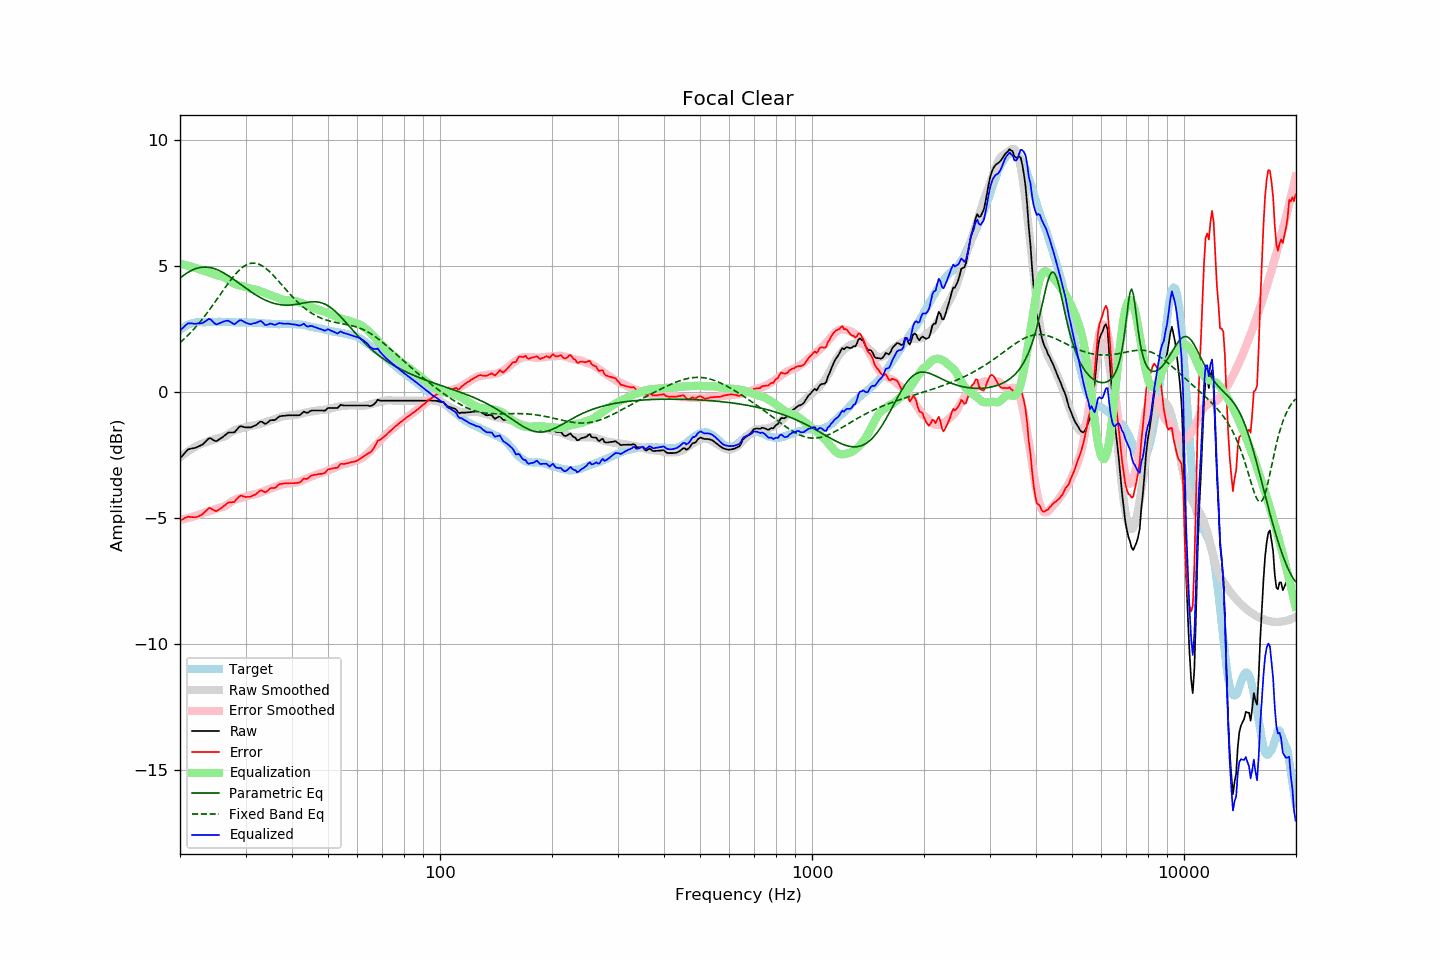

The data file committed next to this chart (first rows):
frequency, raw, error, smoothed, error_smoothed, equalization, parametric_eq, fixed_band_eq, equalized_raw, equalized_smoothed, target
20.00, -2.65, -5.11, -2.60, -5.08, 5.08, 4.52, 1.95, 2.43, 2.48, 2.46
20.20, -2.57, -5.08, -2.55, -5.07, 5.07, 4.57, 2.01, 2.50, 2.52, 2.51
20.40, -2.50, -5.06, -2.50, -5.06, 5.06, 4.62, 2.07, 2.55, 2.56, 2.56
20.61, -2.42, -5.01, -2.45, -5.04, 5.04, 4.66, 2.13, 2.62, 2.59, 2.58
20.81, -2.35, -4.99, -2.40, -5.03, 5.03, 4.71, 2.19, 2.67, 2.62, 2.64
21.02, -2.28, -4.96, -2.36, -5.01, 5.01, 4.75, 2.25, 2.73, 2.65, 2.68
21.23, -2.27, -4.97, -2.32, -4.99, 4.99, 4.78, 2.31, 2.72, 2.67, 2.70
21.44, -2.25, -4.97, -2.28, -4.97, 4.97, 4.82, 2.38, 2.72, 2.70, 2.72
21.66, -2.24, -4.98, -2.24, -4.96, 4.96, 4.85, 2.45, 2.71, 2.72, 2.73
21.87, -2.23, -4.98, -2.20, -4.94, 4.94, 4.87, 2.52, 2.71, 2.74, 2.75
22.09, -2.21, -4.98, -2.16, -4.92, 4.92, 4.90, 2.59, 2.71, 2.75, 2.77
22.31, -2.18, -4.96, -2.13, -4.90, 4.90, 4.92, 2.66, 2.71, 2.77, 2.78
22.54, -2.15, -4.93, -2.10, -4.87, 4.87, 4.93, 2.74, 2.72, 2.77, 2.78
22.76, -2.12, -4.90, -2.07, -4.85, 4.85, 4.94, 2.82, 2.72, 2.78, 2.78
22.99, -2.09, -4.86, -2.05, -4.82, 4.82, 4.95, 2.90, 2.73, 2.78, 2.77
23.22, -2.03, -4.80, -2.03, -4.80, 4.80, 4.96, 2.98, 2.77, 2.78, 2.77
23.45, -1.97, -4.74, -2.00, -4.78, 4.78, 4.96, 3.06, 2.81, 2.78, 2.77
23.69, -1.90, -4.68, -1.98, -4.76, 4.76, 4.95, 3.15, 2.86, 2.78, 2.78
23.92, -1.84, -4.62, -1.96, -4.74, 4.74, 4.94, 3.23, 2.90, 2.78, 2.78
24.16, -1.84, -4.62, -1.94, -4.72, 4.72, 4.93, 3.32, 2.88, 2.78, 2.78
24.40, -1.88, -4.67, -1.92, -4.70, 4.70, 4.92, 3.41, 2.81, 2.78, 2.79
24.65, -1.92, -4.70, -1.90, -4.67, 4.67, 4.90, 3.50, 2.75, 2.78, 2.78
24.89, -1.95, -4.73, -1.87, -4.65, 4.65, 4.88, 3.59, 2.70, 2.78, 2.78
25.14, -1.95, -4.73, -1.85, -4.63, 4.63, 4.85, 3.68, 2.68, 2.78, 2.78
25.39, -1.90, -4.69, -1.83, -4.61, 4.61, 4.83, 3.77, 2.71, 2.78, 2.79
25.65, -1.86, -4.65, -1.82, -4.60, 4.60, 4.80, 3.86, 2.74, 2.78, 2.79
25.91, -1.82, -4.60, -1.80, -4.58, 4.58, 4.76, 3.95, 2.76, 2.78, 2.78
26.16, -1.77, -4.55, -1.78, -4.56, 4.56, 4.73, 4.05, 2.79, 2.78, 2.78
26.43, -1.72, -4.50, -1.76, -4.53, 4.53, 4.69, 4.14, 2.81, 2.78, 2.78
26.69, -1.67, -4.45, -1.72, -4.50, 4.50, 4.65, 4.23, 2.82, 2.77, 2.78
26.96, -1.62, -4.40, -1.68, -4.45, 4.45, 4.61, 4.31, 2.83, 2.77, 2.78
27.23, -1.61, -4.39, -1.63, -4.41, 4.41, 4.57, 4.40, 2.79, 2.77, 2.78
27.50, -1.61, -4.39, -1.59, -4.36, 4.36, 4.53, 4.48, 2.75, 2.77, 2.78
27.77, -1.61, -4.38, -1.55, -4.32, 4.32, 4.48, 4.56, 2.71, 2.77, 2.77
28.05, -1.60, -4.37, -1.52, -4.29, 4.29, 4.44, 4.64, 2.69, 2.77, 2.77
28.33, -1.52, -4.28, -1.50, -4.26, 4.26, 4.39, 4.71, 2.74, 2.76, 2.76
28.62, -1.45, -4.21, -1.48, -4.24, 4.24, 4.35, 4.78, 2.79, 2.76, 2.76
28.90, -1.38, -4.15, -1.46, -4.22, 4.22, 4.30, 4.84, 2.84, 2.76, 2.77
29.19, -1.36, -4.12, -1.45, -4.21, 4.21, 4.25, 4.90, 2.85, 2.76, 2.76
29.48, -1.38, -4.15, -1.44, -4.20, 4.20, 4.21, 4.95, 2.81, 2.76, 2.77
29.78, -1.40, -4.16, -1.42, -4.18, 4.18, 4.16, 4.99, 2.78, 2.76, 2.76
30.08, -1.41, -4.18, -1.40, -4.16, 4.16, 4.11, 5.03, 2.75, 2.76, 2.77
30.38, -1.41, -4.17, -1.38, -4.13, 4.13, 4.07, 5.06, 2.72, 2.75, 2.76
30.68, -1.41, -4.17, -1.36, -4.11, 4.11, 4.02, 5.09, 2.70, 2.75, 2.76
30.99, -1.41, -4.17, -1.35, -4.10, 4.10, 3.98, 5.10, 2.69, 2.75, 2.76
31.30, -1.38, -4.13, -1.34, -4.09, 4.09, 3.94, 5.11, 2.70, 2.75, 2.75
31.61, -1.35, -4.10, -1.33, -4.08, 4.08, 3.90, 5.11, 2.73, 2.75, 2.75
31.93, -1.33, -4.08, -1.32, -4.06, 4.06, 3.86, 5.11, 2.73, 2.74, 2.75
32.24, -1.28, -4.02, -1.31, -4.04, 4.04, 3.82, 5.09, 2.76, 2.74, 2.74
32.57, -1.23, -3.97, -1.29, -4.02, 4.02, 3.78, 5.07, 2.79, 2.73, 2.74
32.89, -1.18, -3.92, -1.27, -4.00, 4.00, 3.74, 5.04, 2.82, 2.73, 2.74
33.22, -1.19, -3.92, -1.25, -3.98, 3.98, 3.71, 5.01, 2.78, 2.73, 2.73
33.55, -1.23, -3.96, -1.23, -3.95, 3.95, 3.68, 4.97, 2.72, 2.72, 2.73
33.89, -1.27, -3.99, -1.21, -3.93, 3.93, 3.65, 4.92, 2.65, 2.72, 2.72
34.23, -1.24, -3.96, -1.19, -3.90, 3.90, 3.62, 4.87, 2.66, 2.71, 2.72
34.57, -1.19, -3.90, -1.16, -3.87, 3.87, 3.59, 4.82, 2.68, 2.71, 2.71
34.92, -1.13, -3.84, -1.14, -3.85, 3.85, 3.57, 4.76, 2.72, 2.70, 2.71
35.27, -1.12, -3.82, -1.12, -3.82, 3.82, 3.54, 4.69, 2.70, 2.70, 2.70
35.62, -1.12, -3.82, -1.10, -3.80, 3.80, 3.52, 4.63, 2.68, 2.70, 2.70
35.97, -1.12, -3.82, -1.08, -3.78, 3.78, 3.51, 4.56, 2.66, 2.70, 2.70
... 635 more rows
